The GitHub repository stefan-alex02/UBB-Y3-AI-Research contains a labelled image folder "GCD" with 7 categories: cumulus, altocumulus, cirrus, clear sky, stratocumulus, cumulonimbus, mixed clouds. Examples follow, each with its label.

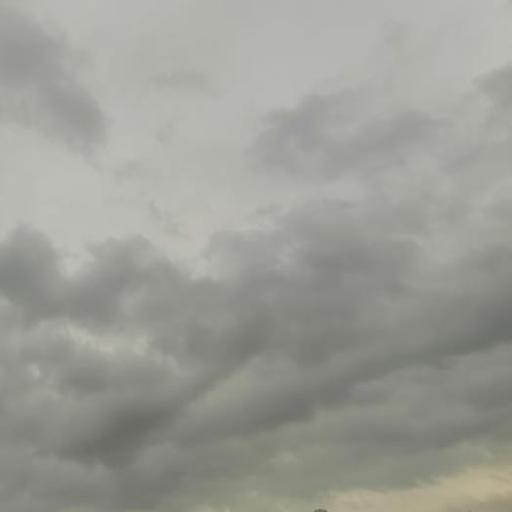
Label: stratocumulus

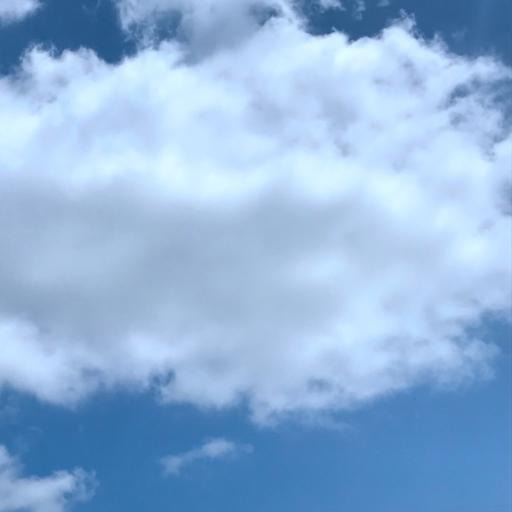
Label: cumulus

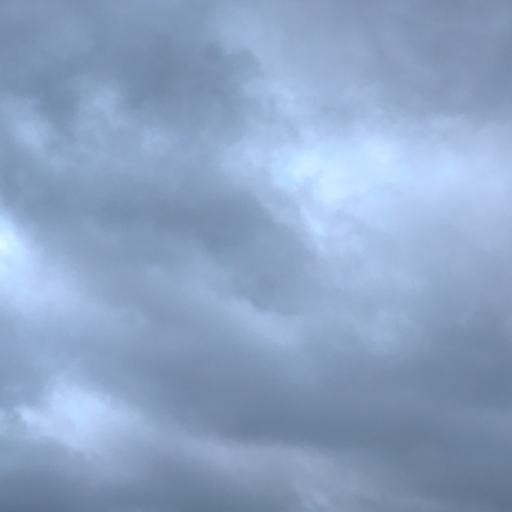
Label: cumulonimbus

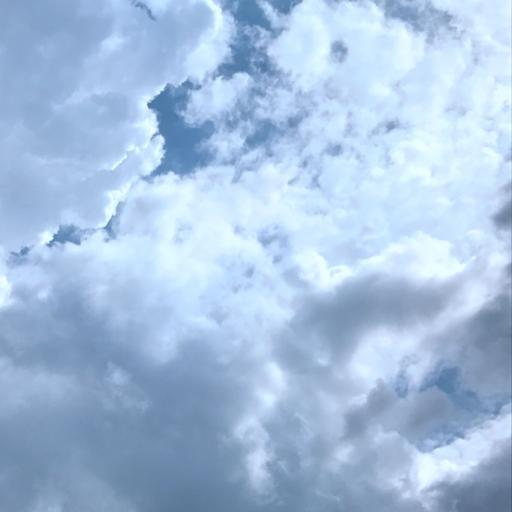
Label: mixed clouds

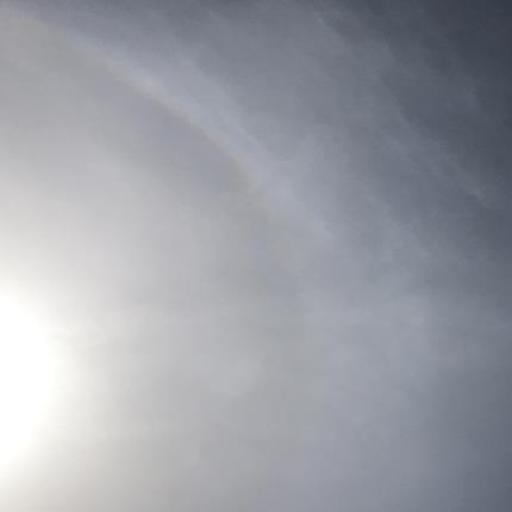
Label: cirrus

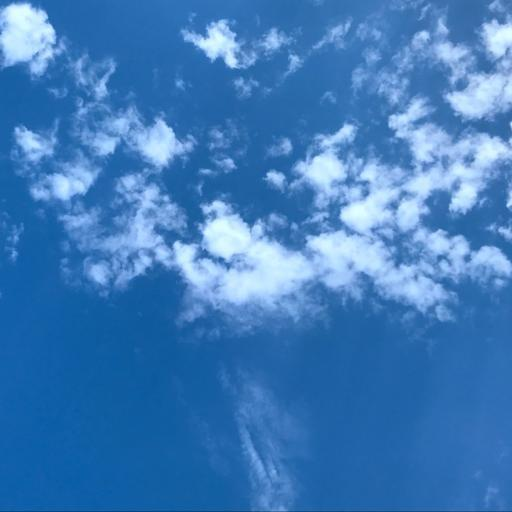
Label: altocumulus
